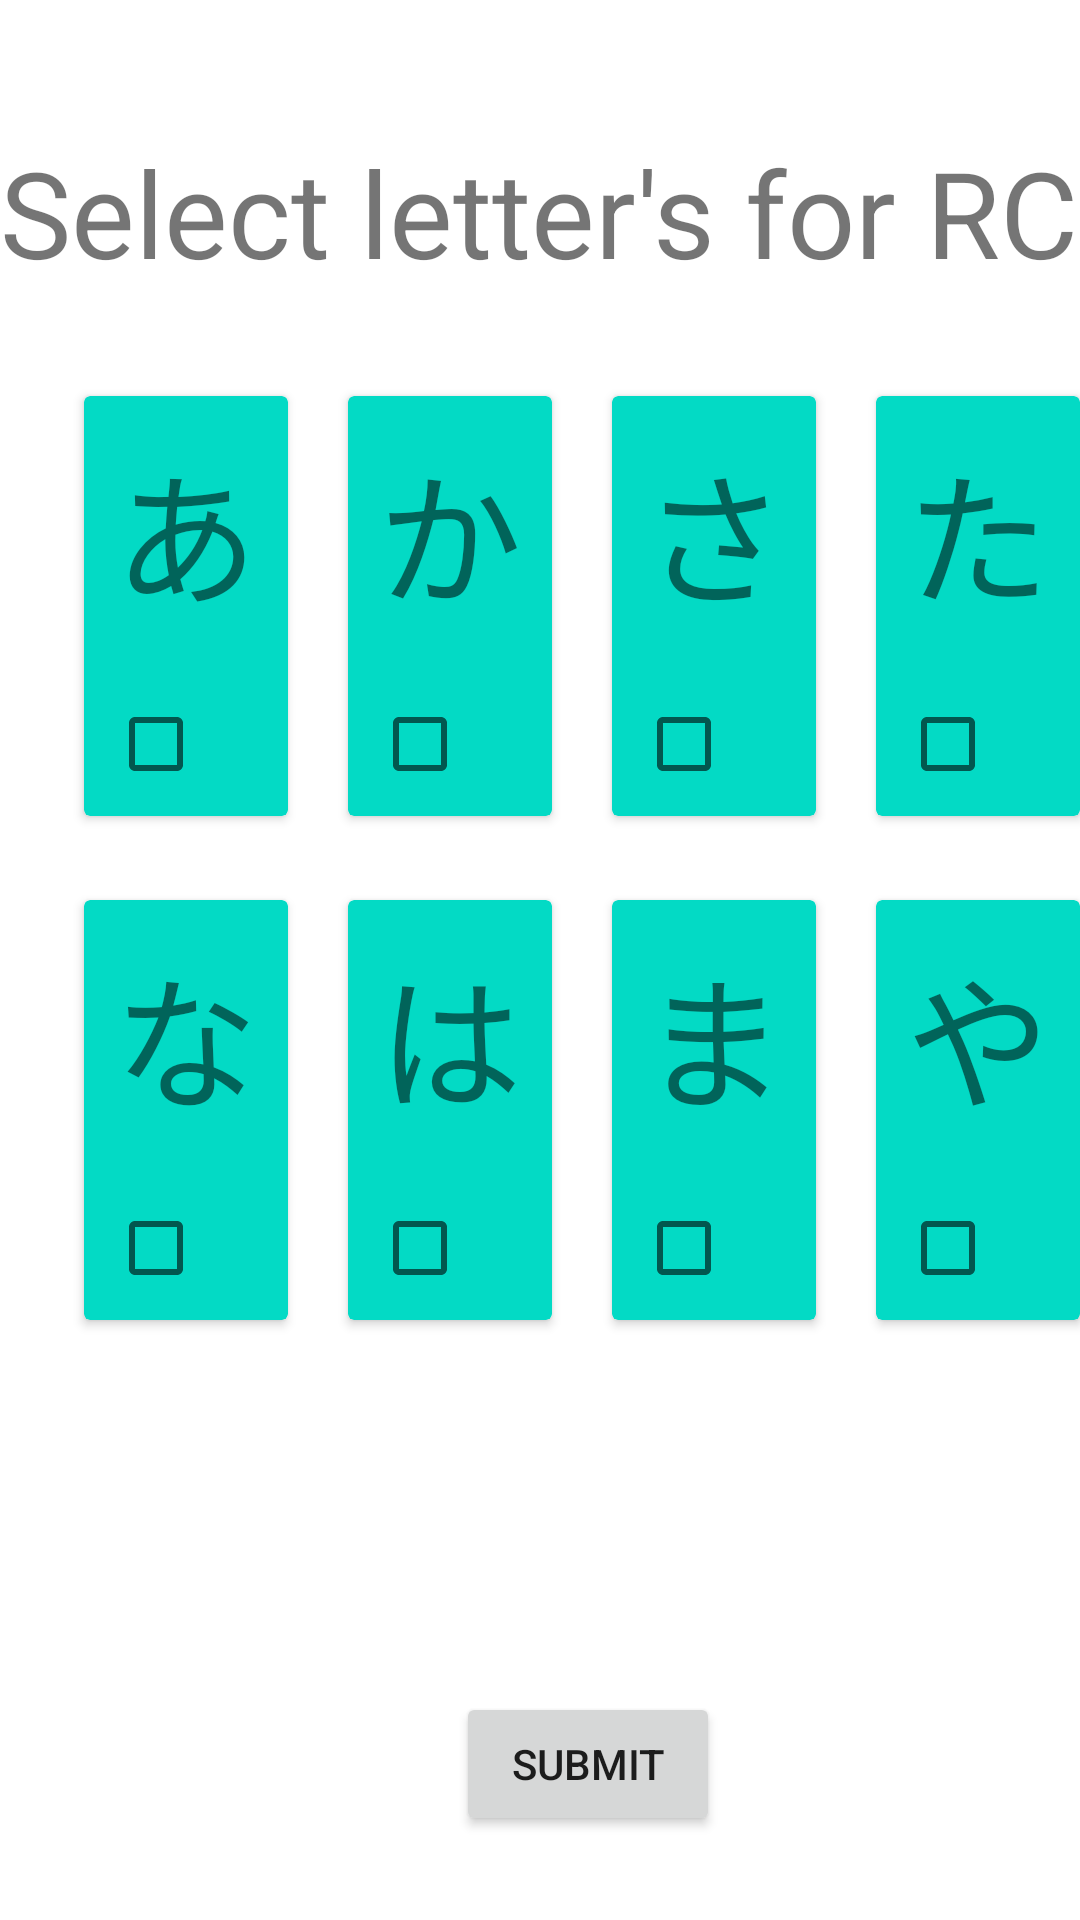

Reconstruct the res/layout file that produces this screen, plus the resources it refers to.
<!-- AndroidManifest.xml: application theme Theme.JapaneseAlpha -->
<!-- res/layout/activity_main.xml -->
<?xml version="1.0" encoding="utf-8"?>
<androidx.constraintlayout.widget.ConstraintLayout xmlns:android="http://schemas.android.com/apk/res/android"
    xmlns:app="http://schemas.android.com/apk/res-auto"
    xmlns:tools="http://schemas.android.com/tools"
    android:layout_width="match_parent"
    android:layout_height="match_parent"
    tools:context=".MainActivity">

    <androidx.cardview.widget.CardView
        android:id="@+id/cardView1"
        android:layout_width="wrap_content"
        android:layout_height="140dp"
        android:layout_marginStart="28dp"
        android:layout_marginTop="132dp"

        app:cardBackgroundColor="@color/teal_200"
        app:layout_constraintStart_toStartOf="parent"
        app:layout_constraintTop_toTopOf="parent">

        <TextView
            android:id="@+id/Aletter"
            android:layout_width="wrap_content"
            android:layout_height="wrap_content"
            android:padding="10dp"
            android:text="あ"
            android:textSize="48sp"
            tools:text="か" />

        <CheckBox
            android:id="@+id/AcheckBox"
            android:layout_width="wrap_content"
            android:layout_height="wrap_content"
            android:layout_gravity="bottom|center"
            android:minWidth="0dp"
            android:minHeight="48dp"
            android:padding="10dp" />
    </androidx.cardview.widget.CardView>

    <androidx.cardview.widget.CardView
        android:id="@+id/cardView3"
        android:layout_width="wrap_content"
        android:layout_height="140dp"

        android:layout_marginStart="20dp"
        android:layout_marginTop="132dp"
        app:cardBackgroundColor="@color/teal_200"
        app:layout_constraintStart_toEndOf="@+id/cardView2"
        app:layout_constraintTop_toTopOf="parent">

        <TextView
            android:id="@+id/SAletter"
            android:layout_width="wrap_content"
            android:layout_height="wrap_content"
            android:padding="10dp"
            android:text="さ"
            android:textSize="48sp"
            tools:text="さ" />

        <CheckBox
            android:id="@+id/SAcheckBox"
            android:layout_width="wrap_content"
            android:layout_height="wrap_content"
            android:layout_gravity="bottom|center"
            android:minWidth="0dp"
            android:minHeight="48dp"
            android:padding="10dp" />
    </androidx.cardview.widget.CardView>

    <androidx.cardview.widget.CardView
        android:id="@+id/cardView2"
        android:layout_width="wrap_content"
        android:layout_height="140dp"
        android:layout_marginStart="20dp"

        android:layout_marginTop="132dp"
        app:cardBackgroundColor="@color/teal_200"
        app:layout_constraintStart_toEndOf="@+id/cardView1"
        app:layout_constraintTop_toTopOf="parent">

        <TextView
            android:id="@+id/KAletter"
            android:layout_width="wrap_content"
            android:layout_height="wrap_content"
            android:padding="10dp"
            android:text="か"
            android:textSize="48sp"
            tools:text="か" />

        <CheckBox
            android:id="@+id/KAcheckBox"
            android:layout_width="wrap_content"
            android:layout_height="wrap_content"
            android:layout_gravity="bottom|center"
            android:minWidth="0dp"
            android:minHeight="48dp"
            android:padding="10dp" />
    </androidx.cardview.widget.CardView>

    <androidx.cardview.widget.CardView
        android:id="@+id/cardView4"
        android:layout_width="wrap_content"
        android:layout_height="140dp"

        android:layout_marginStart="20dp"
        android:layout_marginTop="132dp"
        app:cardBackgroundColor="@color/teal_200"
        app:layout_constraintStart_toEndOf="@+id/cardView3"
        app:layout_constraintTop_toTopOf="parent">

        <TextView
            android:id="@+id/TAletter"
            android:layout_width="wrap_content"
            android:layout_height="wrap_content"
            android:padding="10dp"
            android:text="た"
            android:textSize="48sp"
            tools:text="さ" />

        <CheckBox
            android:id="@+id/TAcheckBox"
            android:layout_width="wrap_content"
            android:layout_height="wrap_content"
            android:layout_gravity="bottom|center"
            android:minWidth="0dp"
            android:minHeight="48dp"
            android:padding="10dp" />
    </androidx.cardview.widget.CardView>

    <androidx.cardview.widget.CardView
        android:id="@+id/cardView8"
        android:layout_width="wrap_content"
        android:layout_height="140dp"

        android:layout_marginStart="20dp"
        android:layout_marginTop="300dp"
        app:cardBackgroundColor="@color/teal_200"
        app:layout_constraintStart_toEndOf="@+id/cardView7"
        app:layout_constraintTop_toTopOf="parent">

        <TextView
            android:id="@+id/YAletter"
            android:layout_width="wrap_content"
            android:layout_height="wrap_content"
            android:padding="10dp"
            android:text="や"
            android:textSize="48sp"
            tools:text="や" />

        <CheckBox
            android:id="@+id/YAcheckBox"
            android:layout_width="wrap_content"
            android:layout_height="wrap_content"
            android:layout_gravity="bottom|center"
            android:minWidth="0dp"
            android:minHeight="48dp"
            android:padding="10dp" />
    </androidx.cardview.widget.CardView>

    <androidx.cardview.widget.CardView
        android:id="@+id/cardView6"
        android:layout_width="wrap_content"
        android:layout_height="140dp"

        android:layout_marginStart="20dp"
        android:layout_marginTop="300dp"
        app:cardBackgroundColor="@color/teal_200"
        app:layout_constraintStart_toEndOf="@+id/cardView5"
        app:layout_constraintTop_toTopOf="parent">

        <TextView
            android:id="@+id/HAletter"
            android:layout_width="wrap_content"
            android:layout_height="wrap_content"
            android:padding="10dp"
            android:text="は"
            android:textSize="48sp"
            tools:text="か" />

        <CheckBox
            android:id="@+id/HAcheckBox"
            android:layout_width="wrap_content"
            android:layout_height="wrap_content"
            android:layout_gravity="bottom|center"
            android:minWidth="0dp"
            android:minHeight="48dp"
            android:padding="10dp" />
    </androidx.cardview.widget.CardView>

    <androidx.cardview.widget.CardView
        android:id="@+id/cardView5"
        android:layout_width="wrap_content"
        android:layout_height="140dp"
        android:layout_marginStart="28dp"
        android:layout_marginTop="300dp"

        app:cardBackgroundColor="@color/teal_200"
        app:layout_constraintStart_toStartOf="parent"
        app:layout_constraintTop_toTopOf="parent">

        <TextView
            android:id="@+id/NAletter"
            android:layout_width="wrap_content"
            android:layout_height="wrap_content"
            android:padding="10dp"
            android:text="な"
            android:textSize="48sp"
            tools:text="か" />

        <CheckBox
            android:id="@+id/NAcheckBox"
            android:layout_width="wrap_content"
            android:layout_height="wrap_content"
            android:layout_gravity="bottom|center"
            android:minWidth="0dp"
            android:minHeight="48dp"
            android:padding="10dp" />
    </androidx.cardview.widget.CardView>

    <androidx.cardview.widget.CardView
        android:id="@+id/cardView7"
        android:layout_width="wrap_content"
        android:layout_height="140dp"

        android:layout_marginStart="20dp"
        android:layout_marginTop="300dp"
        app:cardBackgroundColor="@color/teal_200"
        app:layout_constraintStart_toEndOf="@+id/cardView6"
        app:layout_constraintTop_toTopOf="parent">

        <TextView
            android:id="@+id/MAletter"
            android:layout_width="wrap_content"
            android:layout_height="wrap_content"
            android:padding="10dp"
            android:text="ま"
            android:textSize="48sp"
            tools:text="さ" />

        <CheckBox
            android:id="@+id/MAcheckBox"
            android:layout_width="wrap_content"
            android:layout_height="wrap_content"
            android:layout_gravity="bottom|center"
            android:minWidth="0dp"
            android:minHeight="48dp"
            android:padding="10dp" />
    </androidx.cardview.widget.CardView>

    <TextView
        android:id="@+id/textView"
        android:layout_width="wrap_content"
        android:layout_height="wrap_content"
        android:layout_marginTop="44dp"
        android:text="Select letter's for RC"
        android:textSize="40sp"
        app:layout_constraintEnd_toEndOf="parent"
        app:layout_constraintHorizontal_bias="0.455"
        app:layout_constraintStart_toStartOf="parent"
        app:layout_constraintTop_toTopOf="parent"
        tools:text="Title" />

    <androidx.constraintlayout.widget.Guideline
        android:id="@+id/guideline2"
        android:layout_width="wrap_content"
        android:layout_height="wrap_content"
        android:orientation="horizontal"
        app:layout_constraintGuide_begin="132dp" />

    <androidx.constraintlayout.widget.Guideline
        android:id="@+id/guideline3"
        android:layout_width="wrap_content"
        android:layout_height="wrap_content"
        android:orientation="vertical"
        app:layout_constraintGuide_begin="28dp" />

    <Button
        android:id="@+id/button"
        android:layout_width="wrap_content"
        android:layout_height="wrap_content"
        android:layout_marginStart="152dp"
        android:layout_marginTop="124dp"
        android:text="Submit"
        app:layout_constraintStart_toStartOf="parent"
        app:layout_constraintTop_toBottomOf="@+id/cardView7" />
</androidx.constraintlayout.widget.ConstraintLayout>
<!-- resources referenced by this layout -->
<resources>
  <style name="Theme.JapaneseAlpha" parent="Theme.MaterialComponents.DayNight.DarkActionBar">
          
          <item name="colorPrimary">@color/purple_500</item>
          <item name="colorPrimaryVariant">@color/purple_700</item>
          <item name="colorOnPrimary">@color/white</item>
          
          <item name="colorSecondary">@color/teal_200</item>
          <item name="colorSecondaryVariant">@color/teal_700</item>
          <item name="colorOnSecondary">@color/black</item>
          
          <item name="android:statusBarColor" tools:targetApi="l">?attr/colorPrimaryVariant</item>
          
      </style>
  <!-- not gathered from this repository: default colours our renderer supplied (Android Studio template values) -->
  <color name="purple_500">#FF6200EE</color>
  <color name="purple_700">#FF3700B3</color>
  <color name="teal_200">#FF03DAC5</color>
  <color name="teal_700">#FF018786</color>
  <color name="black">#FF000000</color>
  <color name="white">#FFFFFFFF</color>
</resources>
